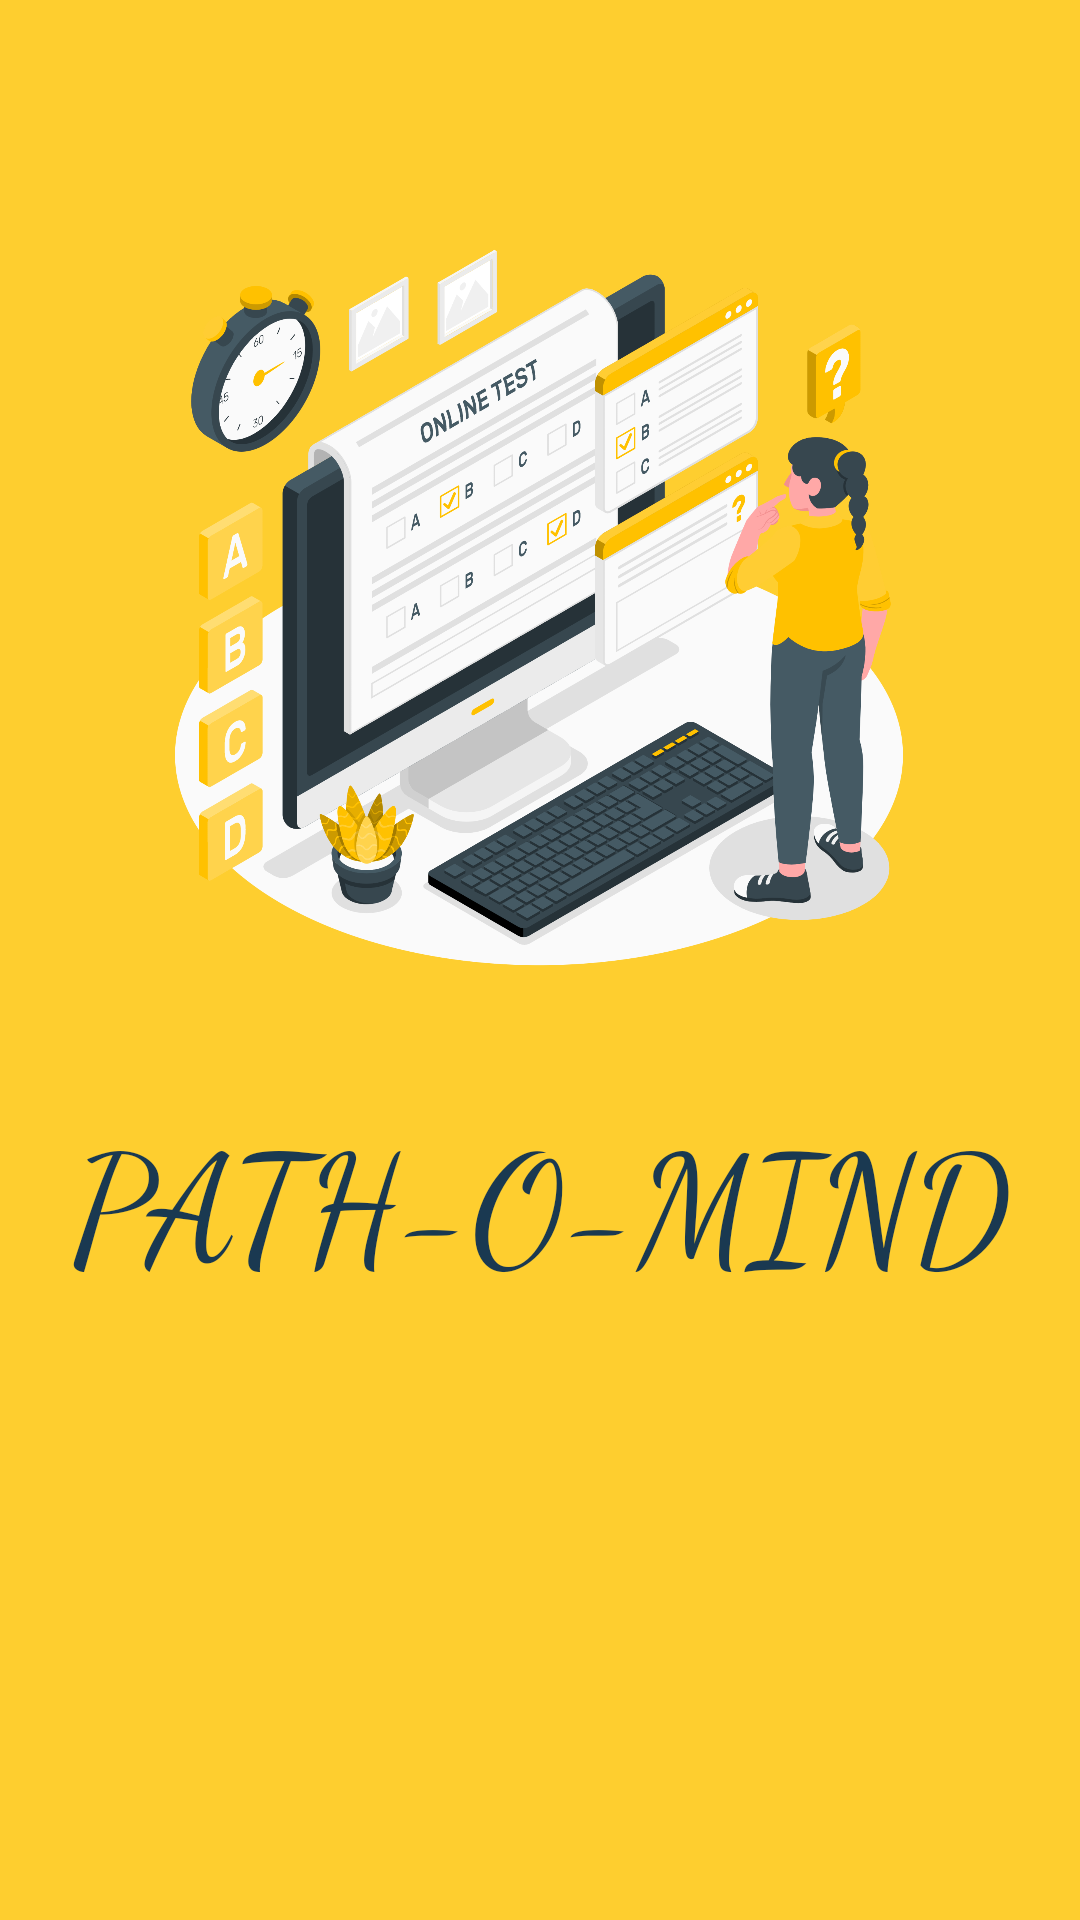

Here is an Android app screen rendered from its layout file. Give the layout XML and the strings, colors and styles it references.
<!-- AndroidManifest.xml: application theme Theme.Checkerapp -->
<!-- res/layout/flash_screen.xml -->
<?xml version="1.0" encoding="utf-8"?>
<androidx.constraintlayout.widget.ConstraintLayout xmlns:android="http://schemas.android.com/apk/res/android"
    xmlns:app="http://schemas.android.com/apk/res-auto"
    xmlns:tools="http://schemas.android.com/tools"
    android:layout_width="match_parent"
    android:layout_height="match_parent"
    tools:context=".MainActivity"
    android:background="#fece2f"
    >


    <ImageView
        android:id="@+id/imageView"
        android:layout_width="wrap_content"
        android:layout_height="wrap_content"
        android:layout_gravity="center"
        android:adjustViewBounds="true"
        android:maxWidth="250dp"
        android:maxHeight="250dp"
        android:scaleType="fitCenter"
        app:layout_constraintBottom_toBottomOf="parent"
        app:layout_constraintEnd_toEndOf="parent"
        app:layout_constraintHorizontal_bias="0.497"
        app:layout_constraintStart_toStartOf="parent"
        app:layout_constraintTop_toTopOf="parent"
        app:layout_constraintVertical_bias="0.193"
        app:srcCompat="@drawable/flashscreenlogo" />

    <TextView
        android:id="@+id/textView2"
        android:layout_width="0dp"
        android:layout_height="wrap_content"
        android:fontFamily="cursive"
        android:text="PATH-O-MIND"
        android:textAlignment="center"
        android:textColor="#1A3951"
        android:textSize="50sp"
        app:layout_constraintBottom_toBottomOf="parent"
        app:layout_constraintEnd_toEndOf="parent"
        app:layout_constraintHorizontal_bias="0.0"
        app:layout_constraintStart_toStartOf="parent"
        app:layout_constraintTop_toBottomOf="@+id/imageView"
        app:layout_constraintVertical_bias="0.161" />

</androidx.constraintlayout.widget.ConstraintLayout>
<!-- resources referenced by this layout -->
<resources>
  <!-- drawable flashscreenlogo: png bitmap (drawable, 650101 bytes) -->
  <style name="Theme.Checkerapp" parent="Theme.MaterialComponents.DayNight.NoActionBar">
  
          <item name="colorOnPrimary">@color/white</item>
          <item name="android:statusBarColor">#00000000</item>
  
  
  
      </style>
  <color name="white">#FFFFFF</color>
</resources>
